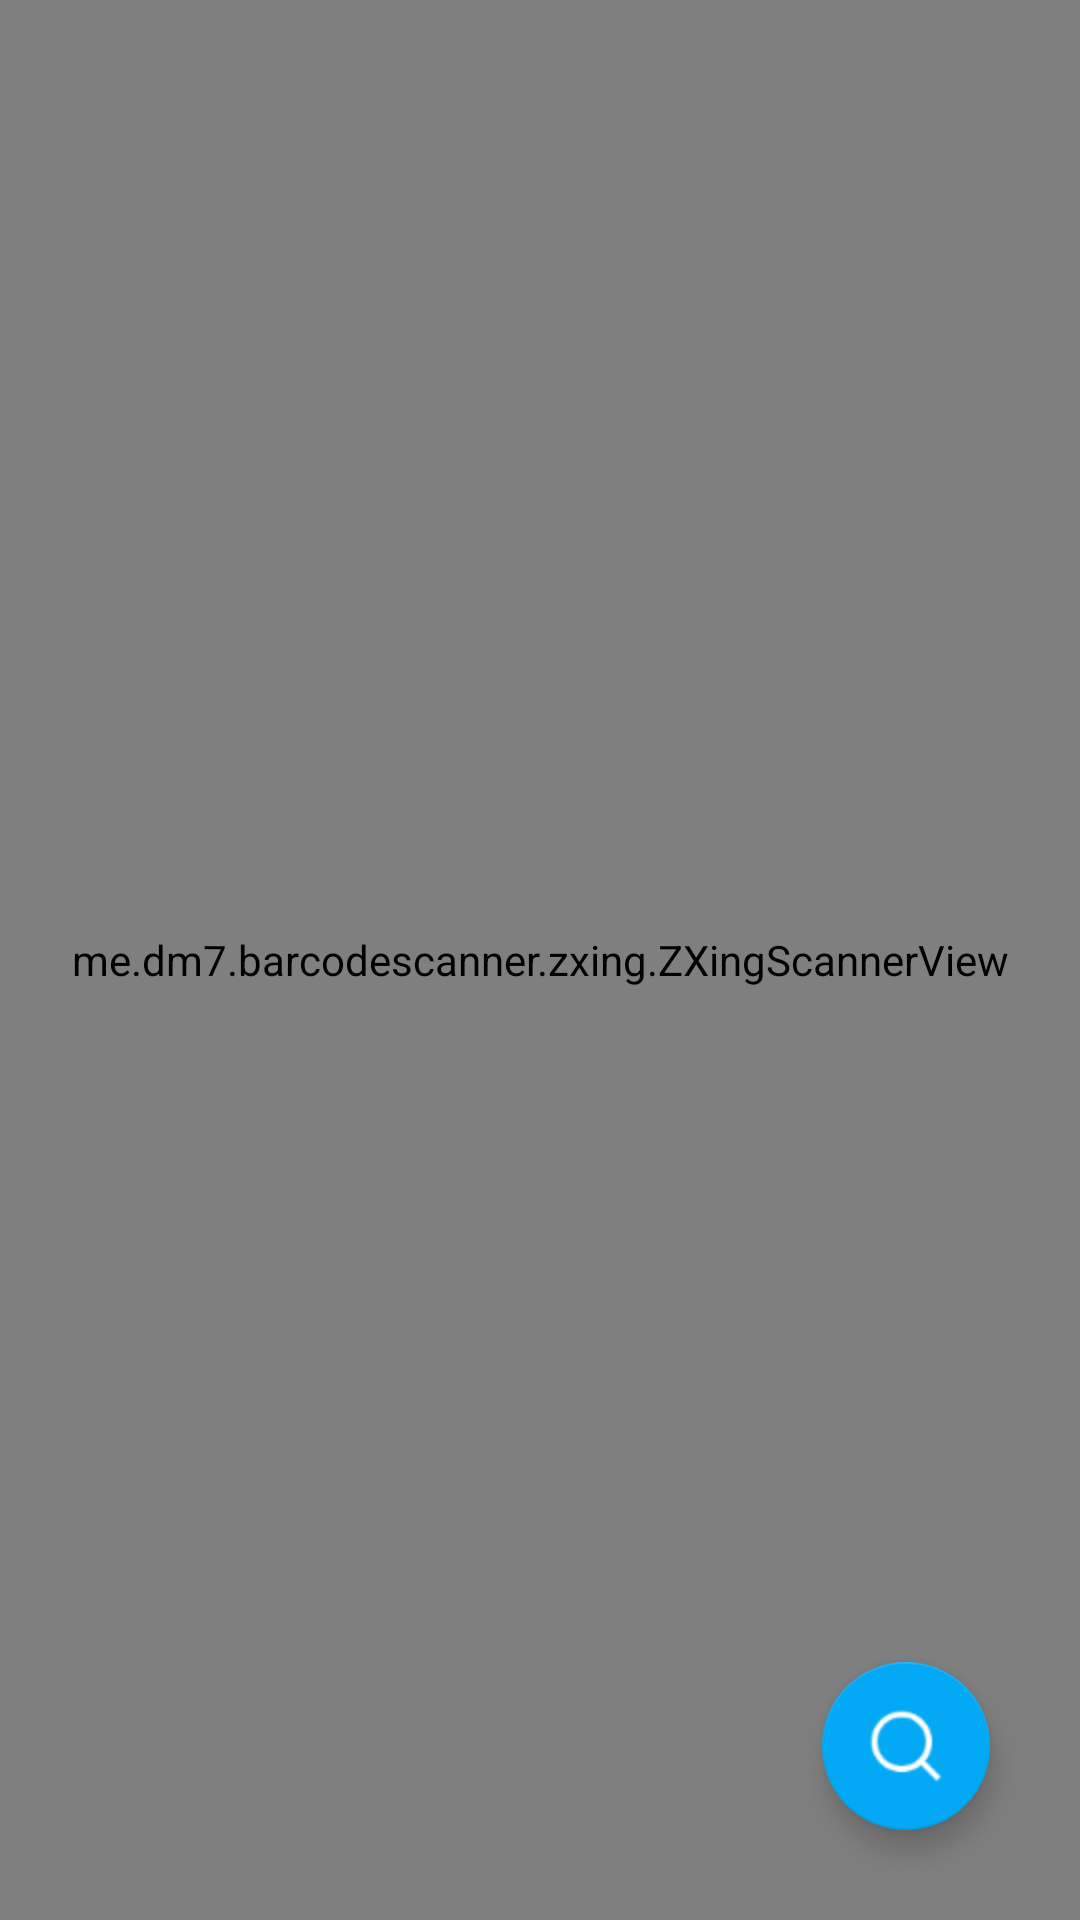

Android layout source for this screen:
<!-- AndroidManifest.xml: application theme AppTheme -->
<!-- res/layout/activity_main.xml -->
<?xml version="1.0" encoding="utf-8"?>
<FrameLayout
    xmlns:android="http://schemas.android.com/apk/res/android"
    xmlns:tools="http://schemas.android.com/tools"
    android:layout_width="match_parent"
    android:layout_height="match_parent">
 <me.dm7.barcodescanner.zxing.ZXingScannerView
     android:id="@+id/zxing"
     android:layout_width="match_parent"
     android:layout_height="match_parent"/>
    <android.support.design.widget.FloatingActionButton
        android:id="@+id/seek"
        android:layout_width="wrap_content"
        android:layout_height="wrap_content"
        android:src="@drawable/ic_seek_white"
        android:layout_gravity="right|bottom"
        android:layout_marginRight="30dp"
        android:layout_marginBottom="30dp"
        />
</FrameLayout>
<!-- resources referenced by this layout -->
<resources>
  <!-- drawable ic_seek_white: png bitmap (drawable, 1251 bytes) -->
  <style name="AppTheme" parent="@style/Theme.AppCompat.Light.NoActionBar">
          
          <item name="colorPrimary">@color/colorPrimary</item>
          <item name="colorPrimaryDark">@color/colorPrimaryDark</item>
          <item name="colorAccent">@color/colorAccent</item>
      </style>
  <color name="colorPrimary">#03a9f4</color>
  <color name="colorPrimaryDark">#03a9f4</color>
  <color name="colorAccent">#03a9f4</color>
</resources>
